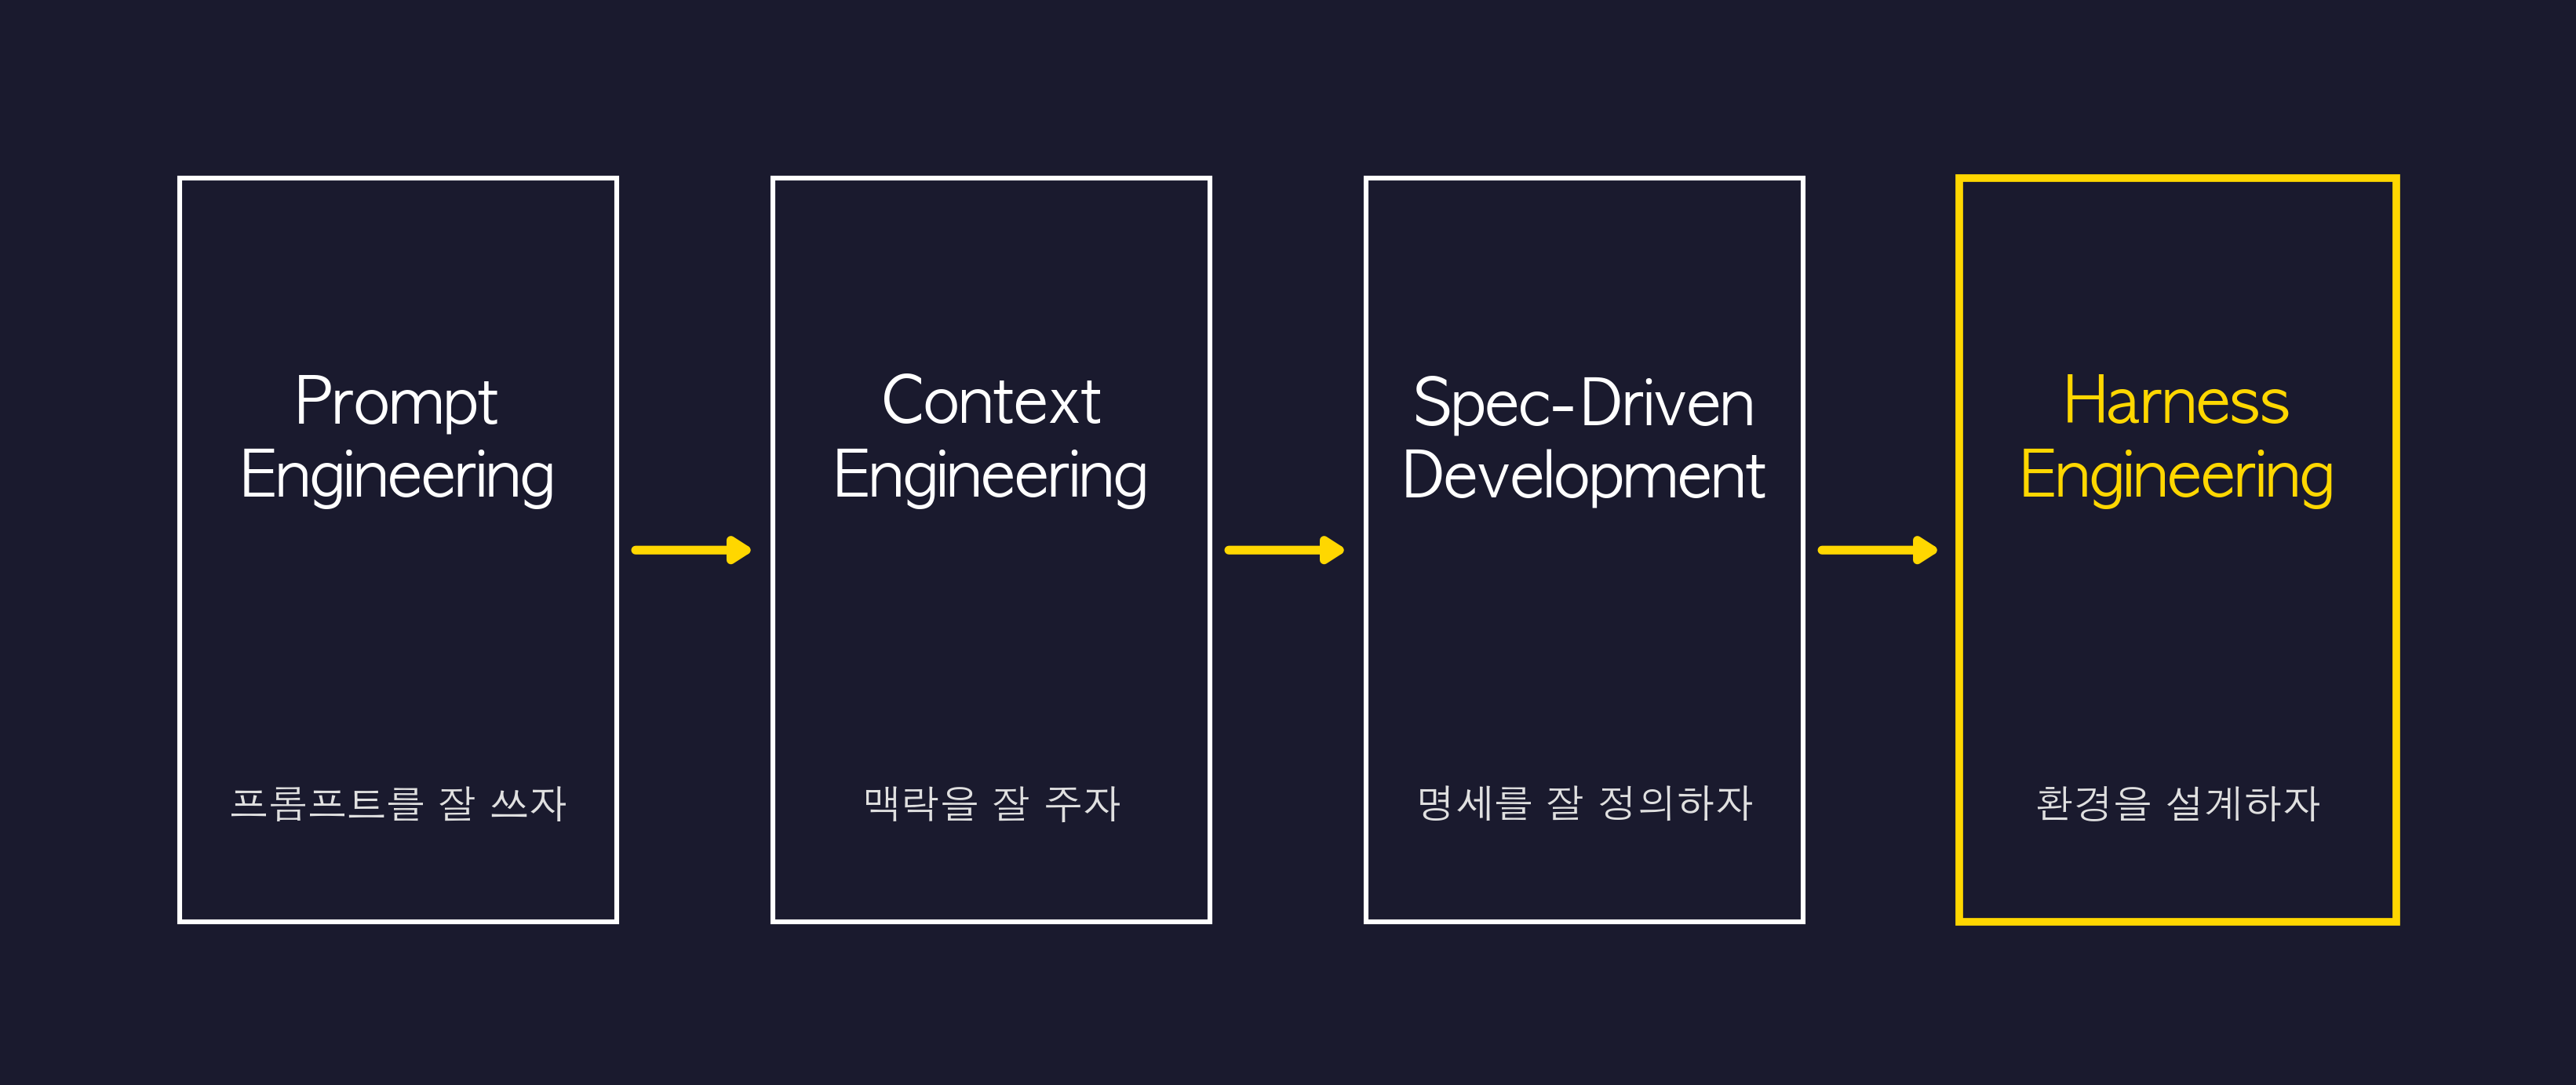

Python code for this plot:
#!/usr/bin/env python3
"""트렌드 변화 다이어그램 — 미니멀: 흰 테두리 직사각형 + 화살표"""
import matplotlib.pyplot as plt
from matplotlib.patches import Rectangle

FONT = 'AppleGothic'
plt.rcParams['font.family'] = FONT
plt.rcParams['axes.unicode_minus'] = False

fig, ax = plt.subplots(1, 1, figsize=(16, 6.5))
ax.set_xlim(0, 16)
ax.set_ylim(0, 6.5)
ax.axis('off')
fig.patch.set_facecolor('#1a1a2e')

box_w = 2.8
box_h = 4.8
gap = 1.0
total_w = box_w * 4 + gap * 3
x_start_offset = (16 - total_w) / 2

# (title, subtitle, highlight)
contents = [
    ('Prompt\nEngineering',     '프롬프트를 잘 쓰자',    False),
    ('Context\nEngineering',    '맥락을 잘 주자',        False),
    ('Spec-Driven\nDevelopment', '명세를 잘 정의하자',    False),
    ('Harness\nEngineering',    '환경을 설계하자',       True),
]

boxes = []
for i, (title, subtitle, highlight) in enumerate(contents):
    x = x_start_offset + i * (box_w + gap)
    boxes.append((x, title, subtitle, highlight))

y_base = 0.8

for (x, title, subtitle, highlight) in boxes:
    edge_color = '#ffd700' if highlight else '#ffffff'
    title_color = '#ffd700' if highlight else '#ffffff'
    lw = 3.5 if highlight else 2.2

    rect = Rectangle(
        (x, y_base), box_w, box_h,
        facecolor='none', edgecolor=edge_color, linewidth=lw
    )
    ax.add_patch(rect)

    ax.text(x + box_w / 2, y_base + box_h / 2 + 0.7, title,
            fontsize=28, color=title_color, fontweight='bold',
            fontfamily=FONT, ha='center', va='center', linespacing=1.3)

    ax.text(x + box_w / 2, y_base + 0.75, subtitle,
            fontsize=18, color='#e0e0e0',
            fontfamily=FONT, ha='center', va='center')

for i in range(3):
    x_start = boxes[i][0] + box_w + 0.12
    x_end = boxes[i + 1][0] - 0.12
    y_mid = y_base + box_h / 2
    ax.annotate('',
                xy=(x_end, y_mid),
                xytext=(x_start, y_mid),
                arrowprops=dict(
                    arrowstyle='-|>,head_length=0.7,head_width=0.45',
                    color='#ffd700',
                    lw=4.0,
                    shrinkA=0, shrinkB=0,
                ))

plt.tight_layout(pad=0.3)
plt.savefig('trend-evolution.png', dpi=200, facecolor='#1a1a2e',
            bbox_inches='tight', pad_inches=0.25)
plt.close()
print("✅ trend-evolution.png 생성 완료")
